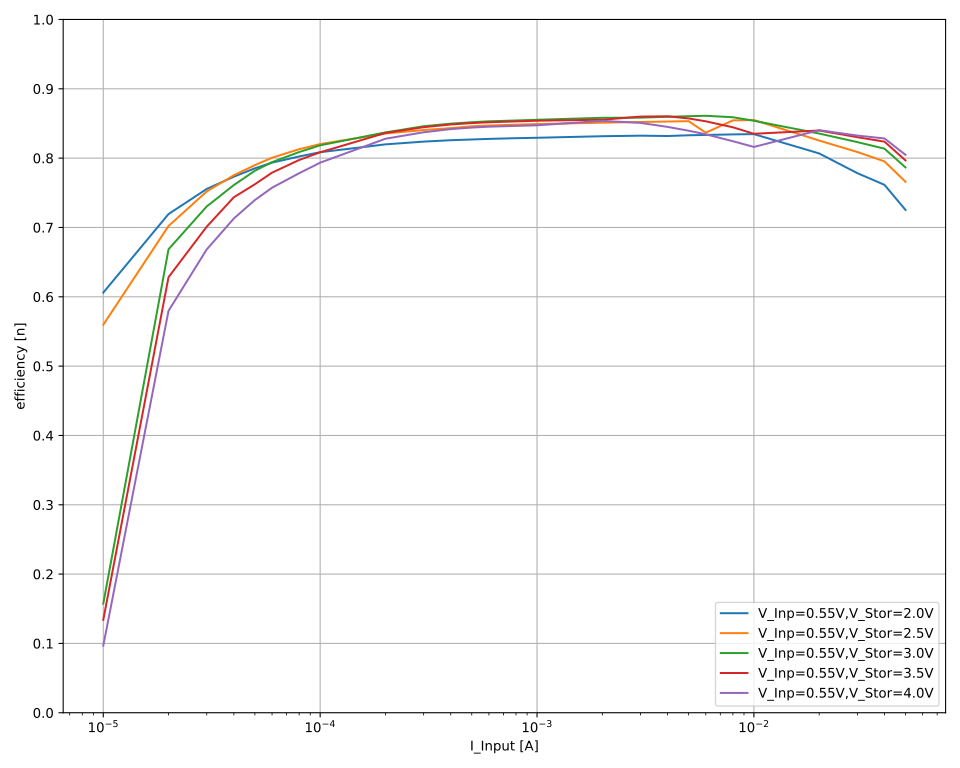

The file beside this chart, header and first rows:
V_out_nom; V_inp_nom; I_inp_nom; V_inp; I_inp; V_out; I_out; eta
2,0; 0,55; 0,05; 0,555327; 0,0500001; 2,00073; -0,0100685; 0,7254936178640897
2,0; 0,55; 0,05; 0,555349; 0,0500001; 2,00073; -0,0100732; 0,7258035263797626
2,0; 0,55; 0,05; 0,555251; 0,05; 2,00073; -0,0100657; 0,7253925868120903
2,0; 0,55; 0,05; 0,555483; 0,0500002; 2,00074; -0,0100658; 0,7250975506407021
2,0; 0,55; 0,05; 0,555506; 0,0500001; 2,00074; -0,0100683; 0,7252490613595349
2,0; 0,55; 0,05; 0,555601; 0,0500002; 2,00074; -0,0100707; 0,7252964527750349
2,0; 0,55; 0,05; 0,55543; 0,05; 2,00074; -0,010064; 0,7250399639918621
2,0; 0,55; 0,04; 0,572224; 0,0399988; 2,00075; -0,00871106; 0,7614664960874198
2,0; 0,55; 0,04; 0,572243; 0,0399986; 2,00077; -0,0087127; 0,7615959882498496
2,0; 0,55; 0,04; 0,57221; 0,0399987; 2,00078; -0,00871112; 0,7615036933834128
2,0; 0,55; 0,04; 0,572204; 0,0399982; 2,00075; -0,00870907; 0,7613305721393795
2,0; 0,55; 0,04; 0,572167; 0,0399984; 2,00073; -0,00870799; 0,7612739704513787
2,0; 0,55; 0,04; 0,57213; 0,0399983; 2,00074; -0,00870909; 0,7614250827882406
2,0; 0,55; 0,04; 0,572072; 0,0399986; 2,00073; -0,00871075; 0,7616379076370428
2,0; 0,55; 0,03; 0,55993; 0,0299986; 2,00072; -0,00653419; 0,7782934011128604
2,0; 0,55; 0,03; 0,559932; 0,0299986; 2,00074; -0,00653423; 0,7783031657289021
2,0; 0,55; 0,03; 0,559929; 0,0299986; 2,00074; -0,00653349; 0,7782191926173987
2,0; 0,55; 0,03; 0,55989; 0,0299986; 2,00074; -0,0065337; 0,7782984160043455
2,0; 0,55; 0,03; 0,559862; 0,0299987; 2,00074; -0,00653354; 0,7783156857576449
2,0; 0,55; 0,03; 0,559855; 0,0299989; 2,00074; -0,00653341; 0,7783047417028387
2,0; 0,55; 0,03; 0,559812; 0,0299988; 2,00074; -0,00653335; 0,7783599709249089
2,0; 0,55; 0,02; 0,55035; 0,0199968; 2,00073; -0,00443768; 0,8067611801262419
2,0; 0,55; 0,02; 0,550355; 0,0199968; 2,00074; -0,00443868; 0,8069396801810282
2,0; 0,55; 0,02; 0,550364; 0,019997; 2,00073; -0,0044378; 0,8067544043344915
2,0; 0,55; 0,02; 0,55031; 0,0199972; 2,00073; -0,00443666; 0,8066182382685727
2,0; 0,55; 0,02; 0,550301; 0,019997; 2,00073; -0,00443702; 0,8067049502201914
2,0; 0,55; 0,02; 0,550256; 0,0199968; 2,00072; -0,00443689; 0,8067513215682013
2,0; 0,55; 0,02; 0,550294; 0,0199971; 2,00071; -0,00443716; 0,8067285672278369
2,0; 0,55; 0,02; 0,550289; 0,0199973; 2,00073; -0,00443712; 0,8067286206967681
2,0; 0,55; 0,01; 0,550802; 0,00999933; 2,00072; -0,00229753; 0,8346052160465792
2,0; 0,55; 0,01; 0,550768; 0,00999936; 2,00071; -0,00229747; 0,8346282650927064
2,0; 0,55; 0,01; 0,550749; 0,00999936; 2,00072; -0,00229728; 0,8345922040940537
2,0; 0,55; 0,01; 0,550689; 0,00999931; 2,00071; -0,00229761; 0,8348030390523568
2,0; 0,55; 0,01; 0,550758; 0,00999938; 2,00072; -0,00229742; 0,83462775714685
2,0; 0,55; 0,01; 0,550717; 0,00999938; 2,00072; -0,00229707; 0,8345627331802961
2,0; 0,55; 0,01; 0,550673; 0,00999939; 2,00072; -0,00229706; 0,8346249484737391
2,0; 0,55; 0,01; 0,550661; 0,0099993; 2,00072; -0,00229707; 0,834654282488372
2,0; 0,55; 0,008; 0,549147; 0,00799946; 2,00073; -0,00183182; 0,8342995207254638
2,0; 0,55; 0,008; 0,549158; 0,00799954; 2,00073; -0,00183159; 0,8341697158530641
2,0; 0,55; 0,008; 0,549081; 0,00799952; 2,00072; -0,00183137; 0,8341844015515439
2,0; 0,55; 0,008; 0,549086; 0,00799945; 2,00073; -0,00183141; 0,8342064943854303
2,0; 0,55; 0,008; 0,549042; 0,00799951; 2,00072; -0,00183147; 0,834290251927531
2,0; 0,55; 0,008; 0,549045; 0,00799953; 2,00071; -0,0018315; 0,8342931033191152
2,0; 0,55; 0,008; 0,54907; 0,00799957; 2,0007; -0,00183131; 0,8341602305520813
2,0; 0,55; 0,008; 0,549064; 0,00799959; 2,00072; -0,00183138; 0,8342074847495797
2,0; 0,55; 0,006; 0,545756; 0,0059994; 2,0007; -0,00136393; 0,8334272885581274
2,0; 0,55; 0,006; 0,545774; 0,00599934; 2,0007; -0,00136399; 0,8334447985341229
2,0; 0,55; 0,006; 0,545717; 0,00599935; 2,00071; -0,00136382; 0,8334307414100904
2,0; 0,55; 0,006; 0,545764; 0,00599944; 2,00072; -0,00136364; 0,8332406444111224
2,0; 0,55; 0,006; 0,545735; 0,00599945; 2,00071; -0,00136364; 0,8332793684186978
2,0; 0,55; 0,006; 0,545696; 0,00599946; 2,00073; -0,00136364; 0,8333458629261739
2,0; 0,55; 0,006; 0,545704; 0,00599953; 2,00071; -0,00136391; 0,8334805889685378
2,0; 0,55; 0,006; 0,545676; 0,0059995; 2,0007; -0,00136387; 0,8334989136339142
2,0; 0,55; 0,005; 0,543957; 0,00499954; 2,00072; -0,00113223; 0,8329642343398349
2,0; 0,55; 0,005; 0,543945; 0,00499961; 2,00073; -0,00113199; 0,8327985444762495
2,0; 0,55; 0,005; 0,54385; 0,00499958; 2,00075; -0,00113226; 0,8331560180190007
2,0; 0,55; 0,005; 0,543924; 0,00499951; 2,00074; -0,00113229; 0,8330722407221879
2,0; 0,55; 0,005; 0,543888; 0,00499955; 2,00074; -0,00113189; 0,8328264026891298
2,0; 0,55; 0,005; 0,543868; 0,00499959; 2,00074; -0,00113196; 0,8329018716882818
2,0; 0,55; 0,005; 0,543842; 0,00499964; 2,00073; -0,00113206; 0,833002780838332
... 918 more rows
